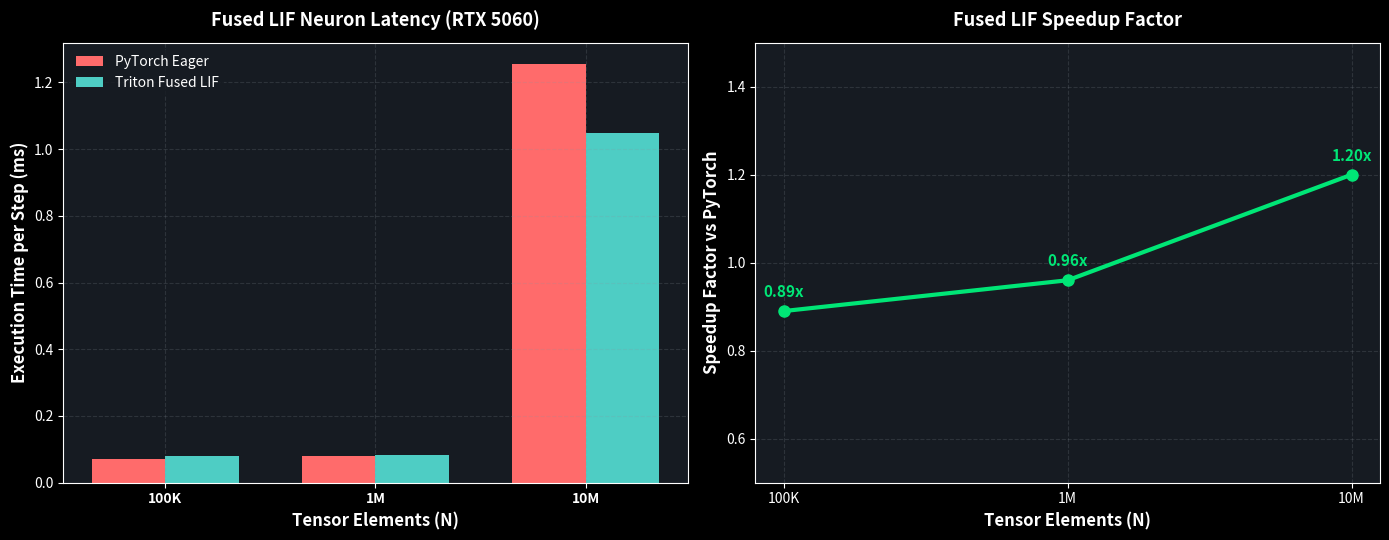

Reproduce this figure in Python. (Note: this script raises an exception after producing the figure.)
import matplotlib.pyplot as plt
import numpy as np
import os

# Set dark theme style
plt.style.use('dark_background')
fig_bgcolor = '#0e1117'
ax_bgcolor = '#161b22'

# ---------------------------------------------------------------------
# Figure 1: Fused LIF Neuron Benchmark
# ---------------------------------------------------------------------
fig, (ax1, ax2) = plt.subplots(1, 2, figsize=(14, 5.5), facecolor=fig_bgcolor)
for ax in (ax1, ax2):
    ax.set_facecolor(ax_bgcolor)
    ax.grid(True, linestyle='--', alpha=0.2, color='#8b949e')

sizes = ['100K', '1M', '10M']
pytorch_lif = [0.0719, 0.0792, 1.2565]
triton_lif = [0.0812, 0.0824, 1.0495]
speedups_lif = [0.89, 0.96, 1.20]

x = np.arange(len(sizes))
width = 0.35

rects1 = ax1.bar(x - width/2, pytorch_lif, width, label='PyTorch Eager', color='#ff6b6b')
rects2 = ax1.bar(x + width/2, triton_lif, width, label='Triton Fused LIF', color='#4ecdc4')

ax1.set_ylabel('Execution Time per Step (ms)', fontsize=12, fontweight='bold', color='white')
ax1.set_xlabel('Tensor Elements (N)', fontsize=12, fontweight='bold', color='white')
ax1.set_title('Fused LIF Neuron Latency (RTX 5060)', fontsize=13, fontweight='bold', pad=12)
ax1.set_xticks(x)
ax1.set_xticklabels(sizes, fontweight='bold')
ax1.legend(frameon=True, facecolor=ax_bgcolor, edgecolor='none')

# Speedup plot
ax2.plot(sizes, speedups_lif, marker='o', linewidth=3, markersize=8, color='#00e676')
for i, txt in enumerate(speedups_lif):
    ax2.annotate(f"{txt:.2f}x", (sizes[i], speedups_lif[i]), textcoords="offset points", 
                 xytext=(0,10), ha='center', fontweight='bold', color='#00e676', fontsize=11)

ax2.set_ylabel('Speedup Factor vs PyTorch', fontsize=12, fontweight='bold', color='white')
ax2.set_xlabel('Tensor Elements (N)', fontsize=12, fontweight='bold', color='white')
ax2.set_title('Fused LIF Speedup Factor', fontsize=13, fontweight='bold', pad=12)
ax2.set_ylim(0.5, 1.5)

plt.tight_layout()
plt.savefig('figures/lif_speedup_benchmark.png', dpi=300, bbox_inches='tight')
plt.close()
print("✅ Regenerated figures/lif_speedup_benchmark.png")

# ---------------------------------------------------------------------
# Figure 2: Fused STDP Plasticity Benchmark
# ---------------------------------------------------------------------
fig, (ax1, ax2) = plt.subplots(1, 2, figsize=(14, 5.5), facecolor=fig_bgcolor)
for ax in (ax1, ax2):
    ax.set_facecolor(ax_bgcolor)
    ax.grid(True, linestyle='--', alpha=0.2, color='#8b949e')

dims = ['512x512\n(262K syn)', '2048x2048\n(4.19M syn)', '4096x4096\n(16.78M syn)']
pytorch_stdp = [0.0703, 0.6098, 3.2252]
triton_stdp = [0.0262, 0.0979, 0.6283]
speedups_stdp = [2.68, 6.23, 5.13]

x = np.arange(len(dims))

rects1 = ax1.bar(x - width/2, pytorch_stdp, width, label='PyTorch Outer Product', color='#ff6b6b')
rects2 = ax1.bar(x + width/2, triton_stdp, width, label='Triton 2D Fused STDP', color='#4ecdc4')

ax1.set_ylabel('Weight Update Latency (ms)', fontsize=12, fontweight='bold', color='white')
ax1.set_xlabel('Synaptic Weight Matrix Dimensions', fontsize=12, fontweight='bold', color='white')
ax1.set_title('Fused STDP Plasticity Latency (RTX 5060)', fontsize=13, fontweight='bold', pad=12)
ax1.set_xticks(x)
ax1.set_xticklabels(dims, fontweight='bold')
ax1.legend(frameon=True, facecolor=ax_bgcolor, edgecolor='none')

# Speedup plot with margin offset to avoid y-axis/label collision
ax2.plot(dims, speedups_stdp, marker='s', linewidth=3, markersize=8, color='#00e676')
for i, txt in enumerate(speedups_stdp):
    ax2.annotate(f"{txt:.2f}x Speedup", (dims[i], speedups_stdp[i]), textcoords="offset points", 
                 xytext=(0,12), ha='center', fontweight='bold', color='#00e676', fontsize=11)

ax2.set_ylabel('Speedup Factor vs PyTorch', fontsize=12, fontweight='bold', color='white')
ax2.set_xlabel('Synaptic Weight Matrix Dimensions', fontsize=12, fontweight='bold', color='white')
ax2.set_title('Fused STDP Plasticity Speedup', fontsize=13, fontweight='bold', pad=12)
ax2.set_ylim(1.0, 8.0)

plt.tight_layout()
plt.savefig('figures/stdp_speedup_benchmark.png', dpi=300, bbox_inches='tight')
plt.close()
print("✅ Regenerated figures/stdp_speedup_benchmark.png")

# ---------------------------------------------------------------------
# Figure 3: Fused Causal Spiking Attention Benchmark
# ---------------------------------------------------------------------
fig, (ax1, ax2) = plt.subplots(1, 2, figsize=(14, 5.5), facecolor=fig_bgcolor)
for ax in (ax1, ax2):
    ax.set_facecolor(ax_bgcolor)
    ax.grid(True, linestyle='--', alpha=0.2, color='#8b949e')

seq_lens = ['T = 256', 'T = 1024', 'T = 2048']
pytorch_attn = [0.1259, 0.2879, 1.0801]
triton_attn = [0.0345, 0.0500, 0.1476]
speedups_attn = [3.65, 5.76, 7.32]

x = np.arange(len(seq_lens))

rects1 = ax1.bar(x - width/2, pytorch_attn, width, label='PyTorch Causal Attention', color='#ff6b6b')
rects2 = ax1.bar(x + width/2, triton_attn, width, label='Triton Spiking Attention', color='#4ecdc4')

ax1.set_ylabel('Attention Latency (ms)', fontsize=12, fontweight='bold', color='white')
ax1.set_xlabel('Sequence Length (T)', fontsize=12, fontweight='bold', color='white')
ax1.set_title('Fused Causal Spiking Attention Latency', fontsize=13, fontweight='bold', pad=12)
ax1.set_xticks(x)
ax1.set_xticklabels(seq_lens, fontweight='bold')
ax1.legend(frameon=True, facecolor=ax_bgcolor, edgecolor='none')

# Speedup plot
ax2.plot(seq_lens, speedups_attn, marker='^', linewidth=3, markersize=8, color='#00e676')
for i, txt in enumerate(speedups_attn):
    ax2.annotate(f"{txt:.2f}x Speedup", (seq_lens[i], speedups_attn[i]), textcoords="offset points", 
                 xytext=(0,12), ha='center', fontweight='bold', color='#00e676', fontsize=11)

ax2.set_ylabel('Speedup Factor vs PyTorch', fontsize=12, fontweight='bold', color='white')
ax2.set_xlabel('Sequence Length (T)', fontsize=12, fontweight='bold', color='white')
ax2.set_title('Spiking Attention Speedup Factor', fontsize=13, fontweight='bold', pad=12)
ax2.set_ylim(2.0, 9.0)

plt.tight_layout()
plt.savefig('figures/spiking_attention_speedup.png', dpi=300, bbox_inches='tight')
plt.close()
print("✅ Regenerated figures/spiking_attention_speedup.png")
